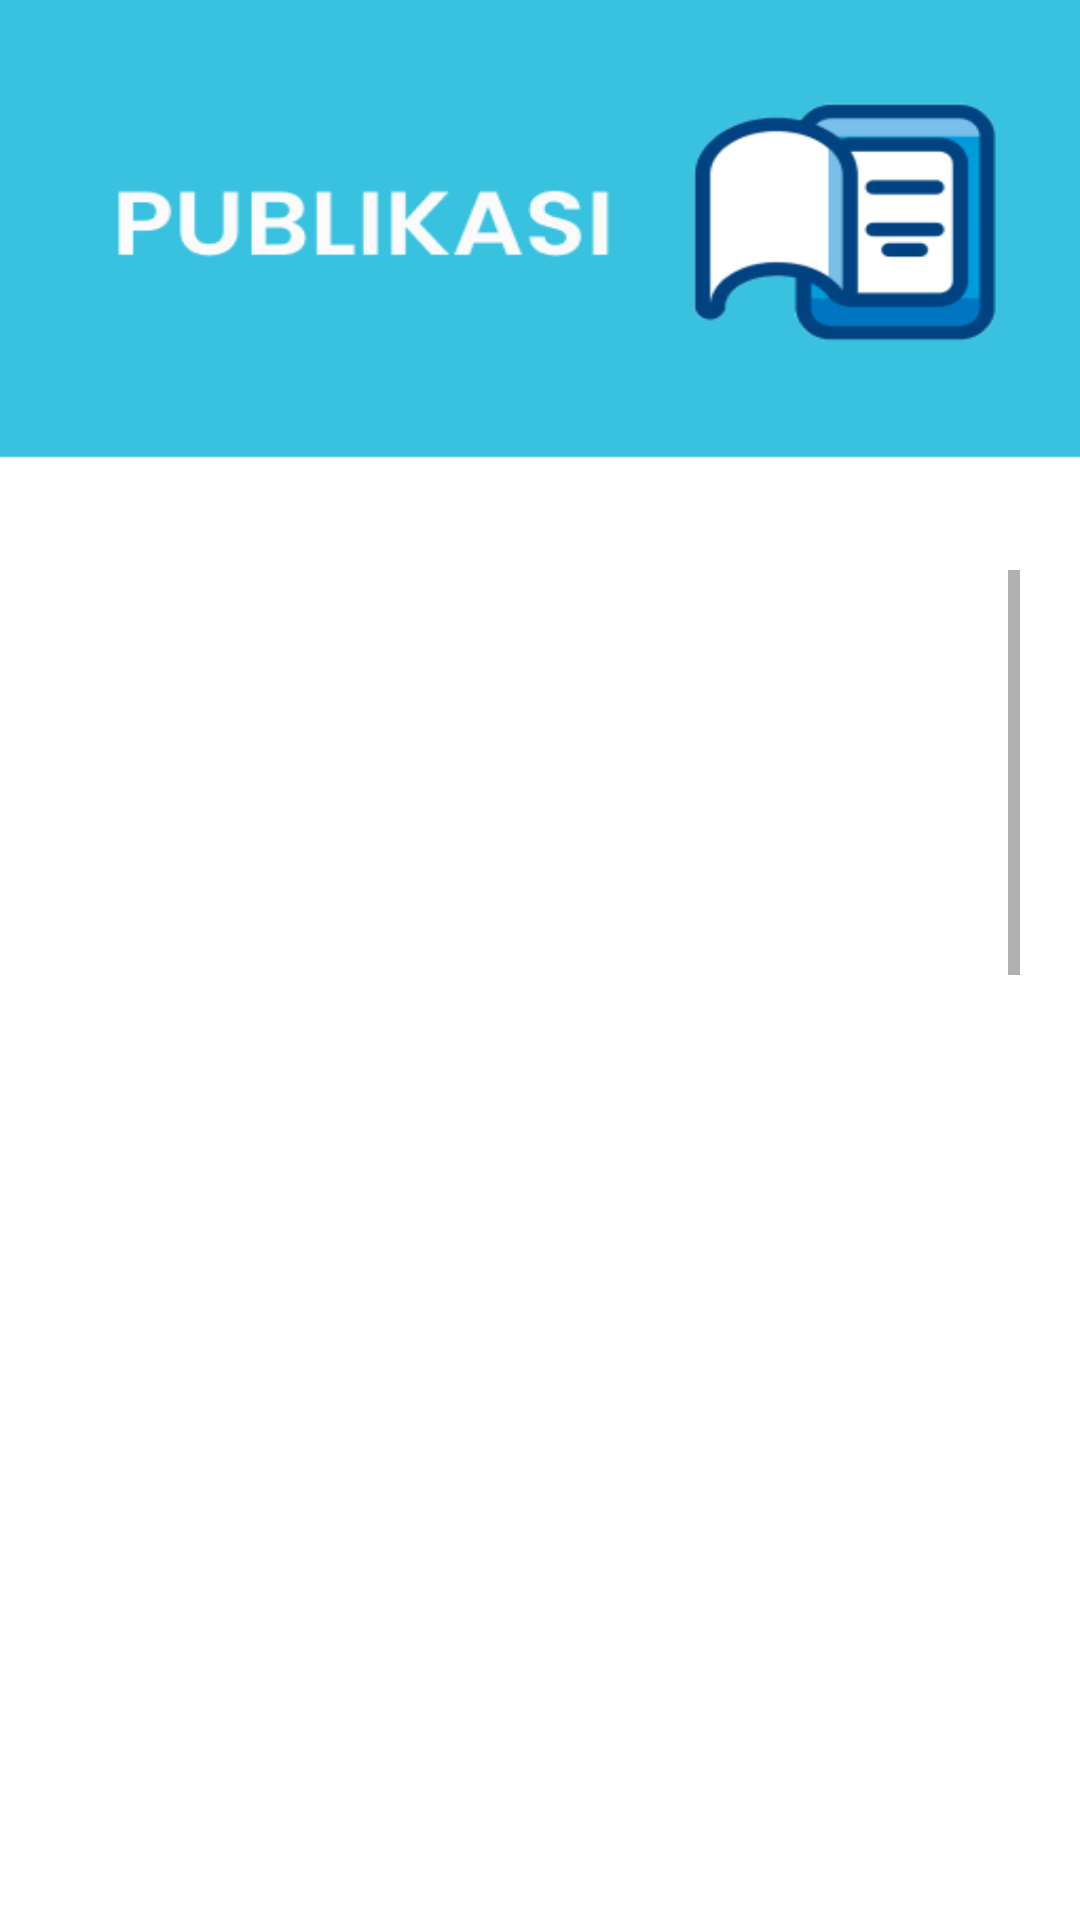

The Android layout XML behind this screen, and the referenced resources:
<!-- AndroidManifest.xml: application theme Theme.Stikmoap -->
<!-- res/layout/activity_publikasi.xml -->
<?xml version="1.0" encoding="utf-8"?>
<LinearLayout xmlns:android="http://schemas.android.com/apk/res/android"
    xmlns:app="http://schemas.android.com/apk/res-auto"
    xmlns:tools="http://schemas.android.com/tools"
    android:layout_width="match_parent"
    android:layout_height="match_parent"
    tools:context=".publikasi"
    android:background="@drawable/publikasibg">

    <ScrollView
        android:layout_width="match_parent"
        android:layout_height="match_parent"
        android:layout_marginBottom="20dp"
        android:layout_marginLeft="20dp"
        android:layout_marginRight="20dp"
        android:layout_marginTop="190dp">
        <LinearLayout
            android:layout_width="match_parent"
            android:layout_height="wrap_content"
            android:orientation="vertical">
        <LinearLayout
            android:layout_width="match_parent"
            android:layout_height="match_parent"
            android:orientation="horizontal">

            <ImageView
                android:id="@+id/pub1"
                android:layout_width="90dp"
                android:layout_height="128dp" />

            <TextView
                android:id="@+id/tpub1"
                android:layout_width="match_parent"
                android:layout_height="wrap_content"
                android:layout_marginLeft="10dp"
                android:textColor="@color/black"
                android:textSize="20sp"
                android:textStyle="bold"/>
        </LinearLayout>
            <LinearLayout
                android:layout_width="match_parent"
                android:layout_height="match_parent"
                android:layout_marginTop="10dp">

                <ImageView
                    android:id="@+id/pub2"
                    android:layout_width="90dp"
                    android:layout_height="128dp" />

                <TextView
                    android:id="@+id/tpub2"
                    android:layout_width="match_parent"
                    android:layout_height="match_parent"
                    android:layout_marginLeft="10dp"
                    android:textColor="@color/black"
                    android:textSize="20sp"
                    android:textStyle="bold"/>
            </LinearLayout>
            <LinearLayout
                android:layout_width="match_parent"
                android:layout_height="match_parent"
                android:layout_marginTop="10dp">

                <ImageView
                    android:id="@+id/pub3"
                    android:layout_width="90dp"
                    android:layout_height="128dp" />

                <TextView
                    android:id="@+id/tpub3"
                    android:layout_width="match_parent"
                    android:layout_height="match_parent"
                    android:layout_marginLeft="10dp"
                    android:textColor="@color/black"
                    android:textSize="20sp"
                    android:textStyle="bold"/>
            </LinearLayout>
            <LinearLayout
                android:layout_width="match_parent"
                android:layout_height="match_parent"
                android:layout_marginTop="10dp">

                <ImageView
                    android:id="@+id/pub4"
                    android:layout_width="90dp"
                    android:layout_height="128dp" />

                <TextView
                    android:id="@+id/tpub4"
                    android:layout_width="match_parent"
                    android:layout_height="match_parent"
                    android:layout_marginLeft="10dp"
                    android:textColor="@color/black"
                    android:textSize="20sp"
                    android:textStyle="bold"/>
            </LinearLayout>
            <LinearLayout
                android:layout_width="match_parent"
                android:layout_height="match_parent"
                android:layout_marginTop="10dp">

                <ImageView
                    android:id="@+id/pub5"
                    android:layout_width="90dp"
                    android:layout_height="128dp" />

                <TextView
                    android:id="@+id/tpub5"
                    android:layout_width="match_parent"
                    android:layout_height="wrap_content"
                    android:layout_marginLeft="10dp"
                    android:textColor="@color/black"
                    android:textSize="20sp"
                    android:textStyle="bold"/>
            </LinearLayout>
            <LinearLayout
                android:layout_width="match_parent"
                android:layout_height="match_parent"
                android:layout_marginTop="10dp">

                <ImageView
                    android:id="@+id/pub6"
                    android:layout_width="90dp"
                    android:layout_height="128dp"/>

                <TextView
                    android:id="@+id/tpub6"
                    android:layout_width="match_parent"
                    android:layout_height="wrap_content"
                    android:layout_marginLeft="10dp"
                    android:textColor="@color/black"
                    android:textSize="20sp"
                    android:textStyle="bold"/>
            </LinearLayout>
            <LinearLayout
                android:layout_width="match_parent"
                android:layout_height="match_parent"
                android:layout_marginTop="10dp">

                <ImageView
                    android:id="@+id/pub7"
                    android:layout_width="90dp"
                    android:layout_height="128dp" />

                <TextView
                    android:id="@+id/tpub7"
                    android:layout_width="match_parent"
                    android:layout_height="wrap_content"
                    android:layout_marginLeft="10dp"
                    android:textColor="@color/black"
                    android:textSize="20sp"
                    android:textStyle="bold"/>
            </LinearLayout>
            <LinearLayout
                android:layout_width="match_parent"
                android:layout_height="match_parent"
                android:layout_marginTop="10dp">

                <ImageView
                    android:id="@+id/pub8"
                    android:layout_width="90dp"
                    android:layout_height="128dp" />

                <TextView
                    android:id="@+id/tpub8"
                    android:layout_width="match_parent"
                    android:layout_height="wrap_content"
                    android:layout_marginLeft="10dp"
                    android:textColor="@color/black"
                    android:textSize="20sp"
                    android:textStyle="bold"/>
            </LinearLayout>
            <LinearLayout
                android:layout_width="match_parent"
                android:layout_height="match_parent"
                android:layout_marginTop="10dp">

                <ImageView
                    android:id="@+id/pub9"
                    android:layout_width="90dp"
                    android:layout_height="128dp" />

                <TextView
                    android:id="@+id/tpub9"
                    android:layout_width="match_parent"
                    android:layout_height="wrap_content"
                    android:layout_marginLeft="10dp"
                    android:textColor="@color/black"
                    android:textSize="20sp"
                    android:textStyle="bold"/>
            </LinearLayout>
            <LinearLayout
                android:layout_width="match_parent"
                android:layout_height="match_parent"
                android:layout_marginTop="10dp">

                <ImageView
                    android:id="@+id/pub10"
                    android:layout_width="90dp"
                    android:layout_height="128dp" />

                <TextView
                    android:id="@+id/tpub10"
                    android:layout_width="match_parent"
                    android:layout_height="wrap_content"
                    android:layout_marginLeft="10dp"
                    android:textColor="@color/black"
                    android:textSize="20sp"
                    android:textStyle="bold"/>
            </LinearLayout>


        </LinearLayout>
    </ScrollView>

</LinearLayout>
<!-- resources referenced by this layout -->
<resources>
  <!-- drawable publikasibg: png bitmap (drawable, 13267 bytes) -->
  <style name="Theme.Stikmoap" parent="Theme.MaterialComponents.DayNight.DarkActionBar">
          
          <item name="colorPrimary">@color/purple_500</item>
          <item name="colorPrimaryVariant">@color/purple_700</item>
          <item name="colorOnPrimary">@color/white</item>
          
          <item name="colorSecondary">@color/teal_200</item>
          <item name="colorSecondaryVariant">@color/teal_700</item>
          <item name="colorOnSecondary">@color/black</item>
          
          <item name="android:statusBarColor" tools:targetApi="l">?attr/colorPrimaryVariant</item>
          
      </style>
  <!-- not gathered from this repository: default colours our renderer supplied (Android Studio template values) -->
  <color name="purple_500">#FF6200EE</color>
  <color name="purple_700">#FF3700B3</color>
  <color name="teal_200">#FF03DAC5</color>
  <color name="teal_700">#FF018786</color>
  <color name="black">#FF000000</color>
  <color name="white">#FFFFFFFF</color>
</resources>
